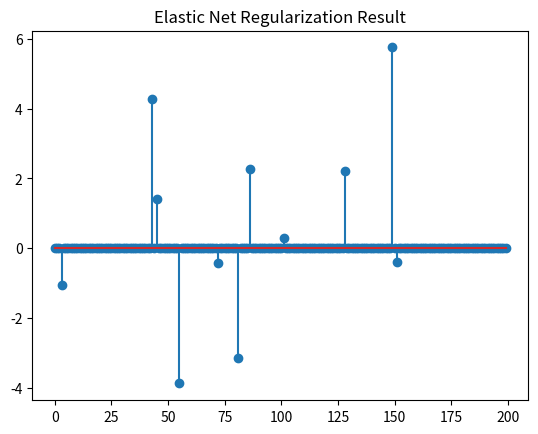

Reproduce this figure in Python.
import numpy as np
import matplotlib.pyplot as plt

def prox_elasticnet(b, lambda1, lambda2):
    # The proximal operator of the elastic net
    return (np.maximum(0, b - lambda1) + np.minimum(0, b + lambda1)) / (lambda2 + 1)

def update_penalty(dY1, dY2, Y1, Y2, mu, rho, max_mu):
    Y1 = Y1 + mu * dY1
    Y2 = Y2 + mu * dY2
    mu = 1
    return Y1, Y2, mu, rho

def elasticnet(A, B, lambda_, opts):
    # Set default options
    tol = opts.get('tol', 1e-8)
    max_iter = opts.get('max_iter', 500)
    rho = opts.get('rho', 1.1)
    mu = opts.get('mu', 1e-4)
    max_mu = opts.get('max_mu', 1e10)
    DEBUG = opts.get('DEBUG', 0)
    
    d, na = A.shape
    _, nb = B.shape

    X = np.zeros((na, nb))
    Z = np.zeros_like(X)
    Y1 = np.zeros((d, nb))
    Y2 = np.zeros_like(X)

    AtB = A.T @ B
    I = np.eye(na)
    invAtAI = np.linalg.inv(A.T @ A + I) @ I

    for iter in range(1, max_iter + 1):
        Xk = X.copy()
        Zk = Z.copy()
        # update X
        X = prox_elasticnet(Z - Y2 / mu, 1 / mu, lambda_ / mu)
        # update Z
        Z = invAtAI @ (-(A.T @ Y1 - Y2) / mu + AtB + X)
        dY1 = A @ Z - B
        dY2 = X - Z
        chgX = np.max(np.abs(Xk - X))
        chgZ = np.max(np.abs(Zk - Z))
        chg = max([chgX, chgZ, np.max(np.abs(dY1)), np.max(np.abs(dY2))])
        
        if DEBUG and (iter == 1 or iter % 10 == 0):
            obj = np.linalg.norm(X.ravel(), 1) + lambda_ * np.linalg.norm(X, 'fro')**2
            err = np.sqrt(np.linalg.norm(dY1, 'fro')**2 + np.linalg.norm(dY2, 'fro')**2)
            print(f'iter {iter}, mu={mu}, obj={obj}, err={err}')
        
        if chg < tol:
            break

        Y1, Y2, mu, rho = update_penalty(dY1, dY2, Y1, Y2, mu, rho, max_mu)
    
    obj = np.linalg.norm(X.ravel(), 1) + lambda_ * np.linalg.norm(X, 'fro')**2
    err = np.sqrt(np.linalg.norm(dY1, 'fro')**2 + np.linalg.norm(dY2, 'fro')**2)
    
    return X, obj, err, iter

# Generate toy data
d = 10
na = 200
nb = 100

A = np.random.randn(d, na)
X = np.random.randn(na, nb)
B = A @ X
b = B[:, 0]

# Options for the elastic net minimization
opts = {
    'tol': 1e-6,
    'max_iter': 1000,
    'rho': 1.1,
    'mu': 1e-4,
    'max_mu': 1e10,
    'DEBUG': 1
}

# Regularization parameter for elastic net
lambda_ = 0.01

# Perform elastic net minimization
X2, obj, err, iter = elasticnet(A, B, lambda_, opts)
print(f'Iterations: {iter}, Objective: {obj}, Error: {err}')

# Plot the first column of X2
plt.stem(X2[:, 0])
plt.title('Elastic Net Regularization Result')
plt.show()
